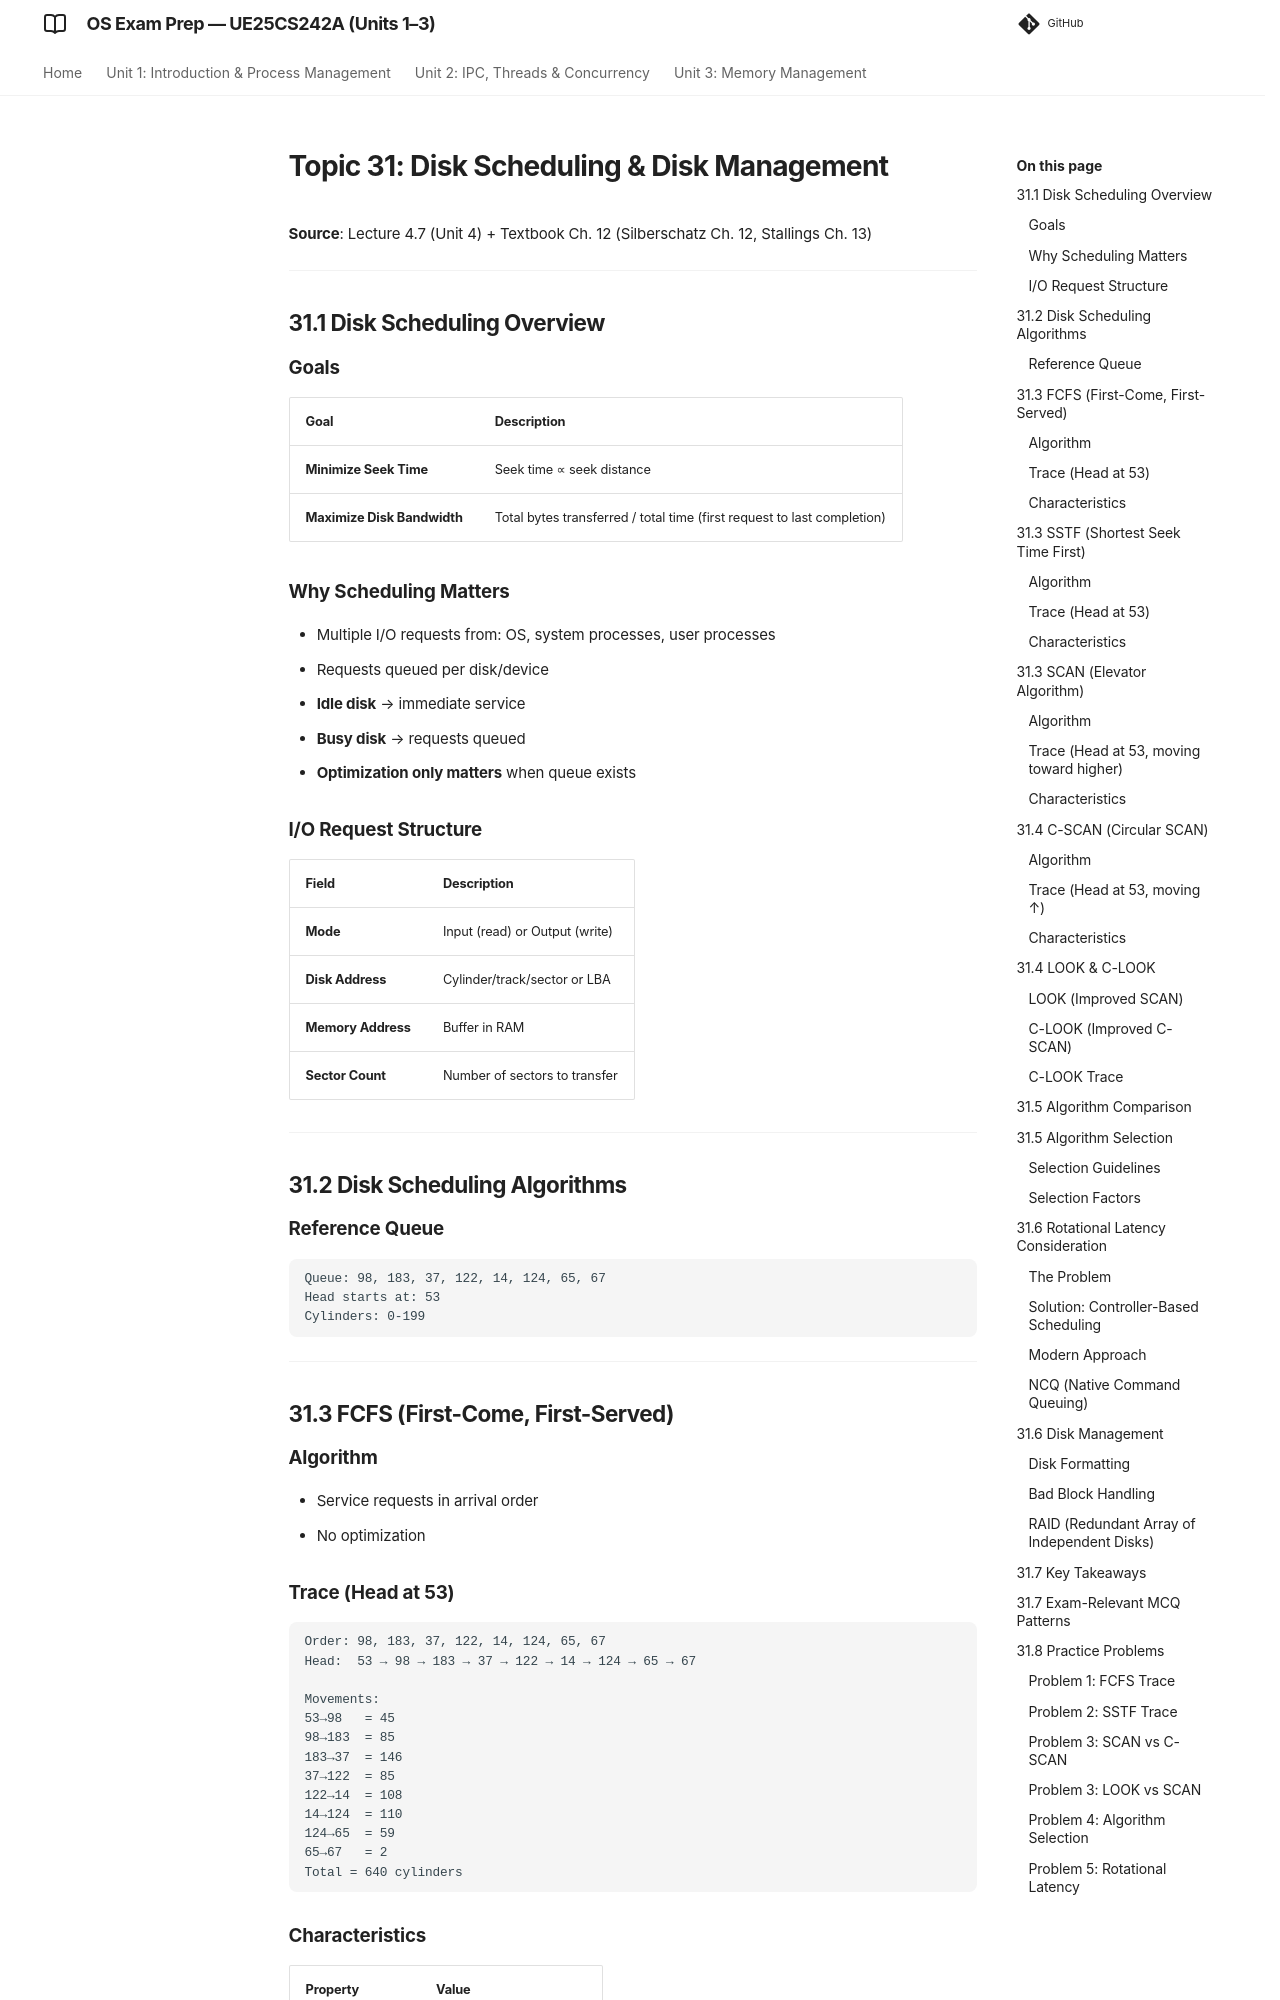

repository: imyash0722/SEM3-OS-UE25CS242A-STUDY-MATERIAL · page: 31_disk_scheduling/index.html · generator: mkdocs

# Topic 31: Disk Scheduling & Disk Management

**Source**: Lecture 4.7 (Unit 4) + Textbook Ch. 12 (Silberschatz Ch. 12, Stallings Ch. 13)

---

## 31.1 Disk Scheduling Overview

### Goals
| Goal | Description |
|------|-------------|
| **Minimize Seek Time** | Seek time ∝ seek distance |
| **Maximize Disk Bandwidth** | Total bytes transferred / total time (first request to last completion) |

### Why Scheduling Matters
- Multiple I/O requests from: OS, system processes, user processes
- Requests queued per disk/device
- **Idle disk** → immediate service
- **Busy disk** → requests queued
- **Optimization only matters** when queue exists

### I/O Request Structure
| Field | Description |
|-------|-------------|
| **Mode** | Input (read) or Output (write) |
| **Disk Address** | Cylinder/track/sector or LBA |
| **Memory Address** | Buffer in RAM |
| **Sector Count** | Number of sectors to transfer |

---

## 31.2 Disk Scheduling Algorithms

### Reference Queue
```
Queue: 98, 183, 37, 122, 14, 124, 65, 67
Head starts at: 53
Cylinders: 0-199
```

---

## 31.3 FCFS (First-Come, First-Served)

### Algorithm
- Service requests in arrival order
- No optimization

### Trace (Head at 53)
```
Order: 98, 183, 37, 122, 14, 124, 65, 67
Head:  53 → 98 → 183 → 37 → 122 → 14 → 124 → 65 → 67

Movements:
53→98   = 45
98→183  = 85
183→37  = 146
37→122  = 85
122→14  = 108
14→124  = 110
124→65  = 59
65→67   = 2
Total = 640 cylinders
```

### Characteristics
| Property | Value |
|----------|-------|
| **Total Movement** | 640 cylinders |
| **Fairness** | ✅ Perfect |
| **Performance** | ❌ Poor (no optimization) |

---

## 31.3 SSTF (Shortest Seek Time First)
